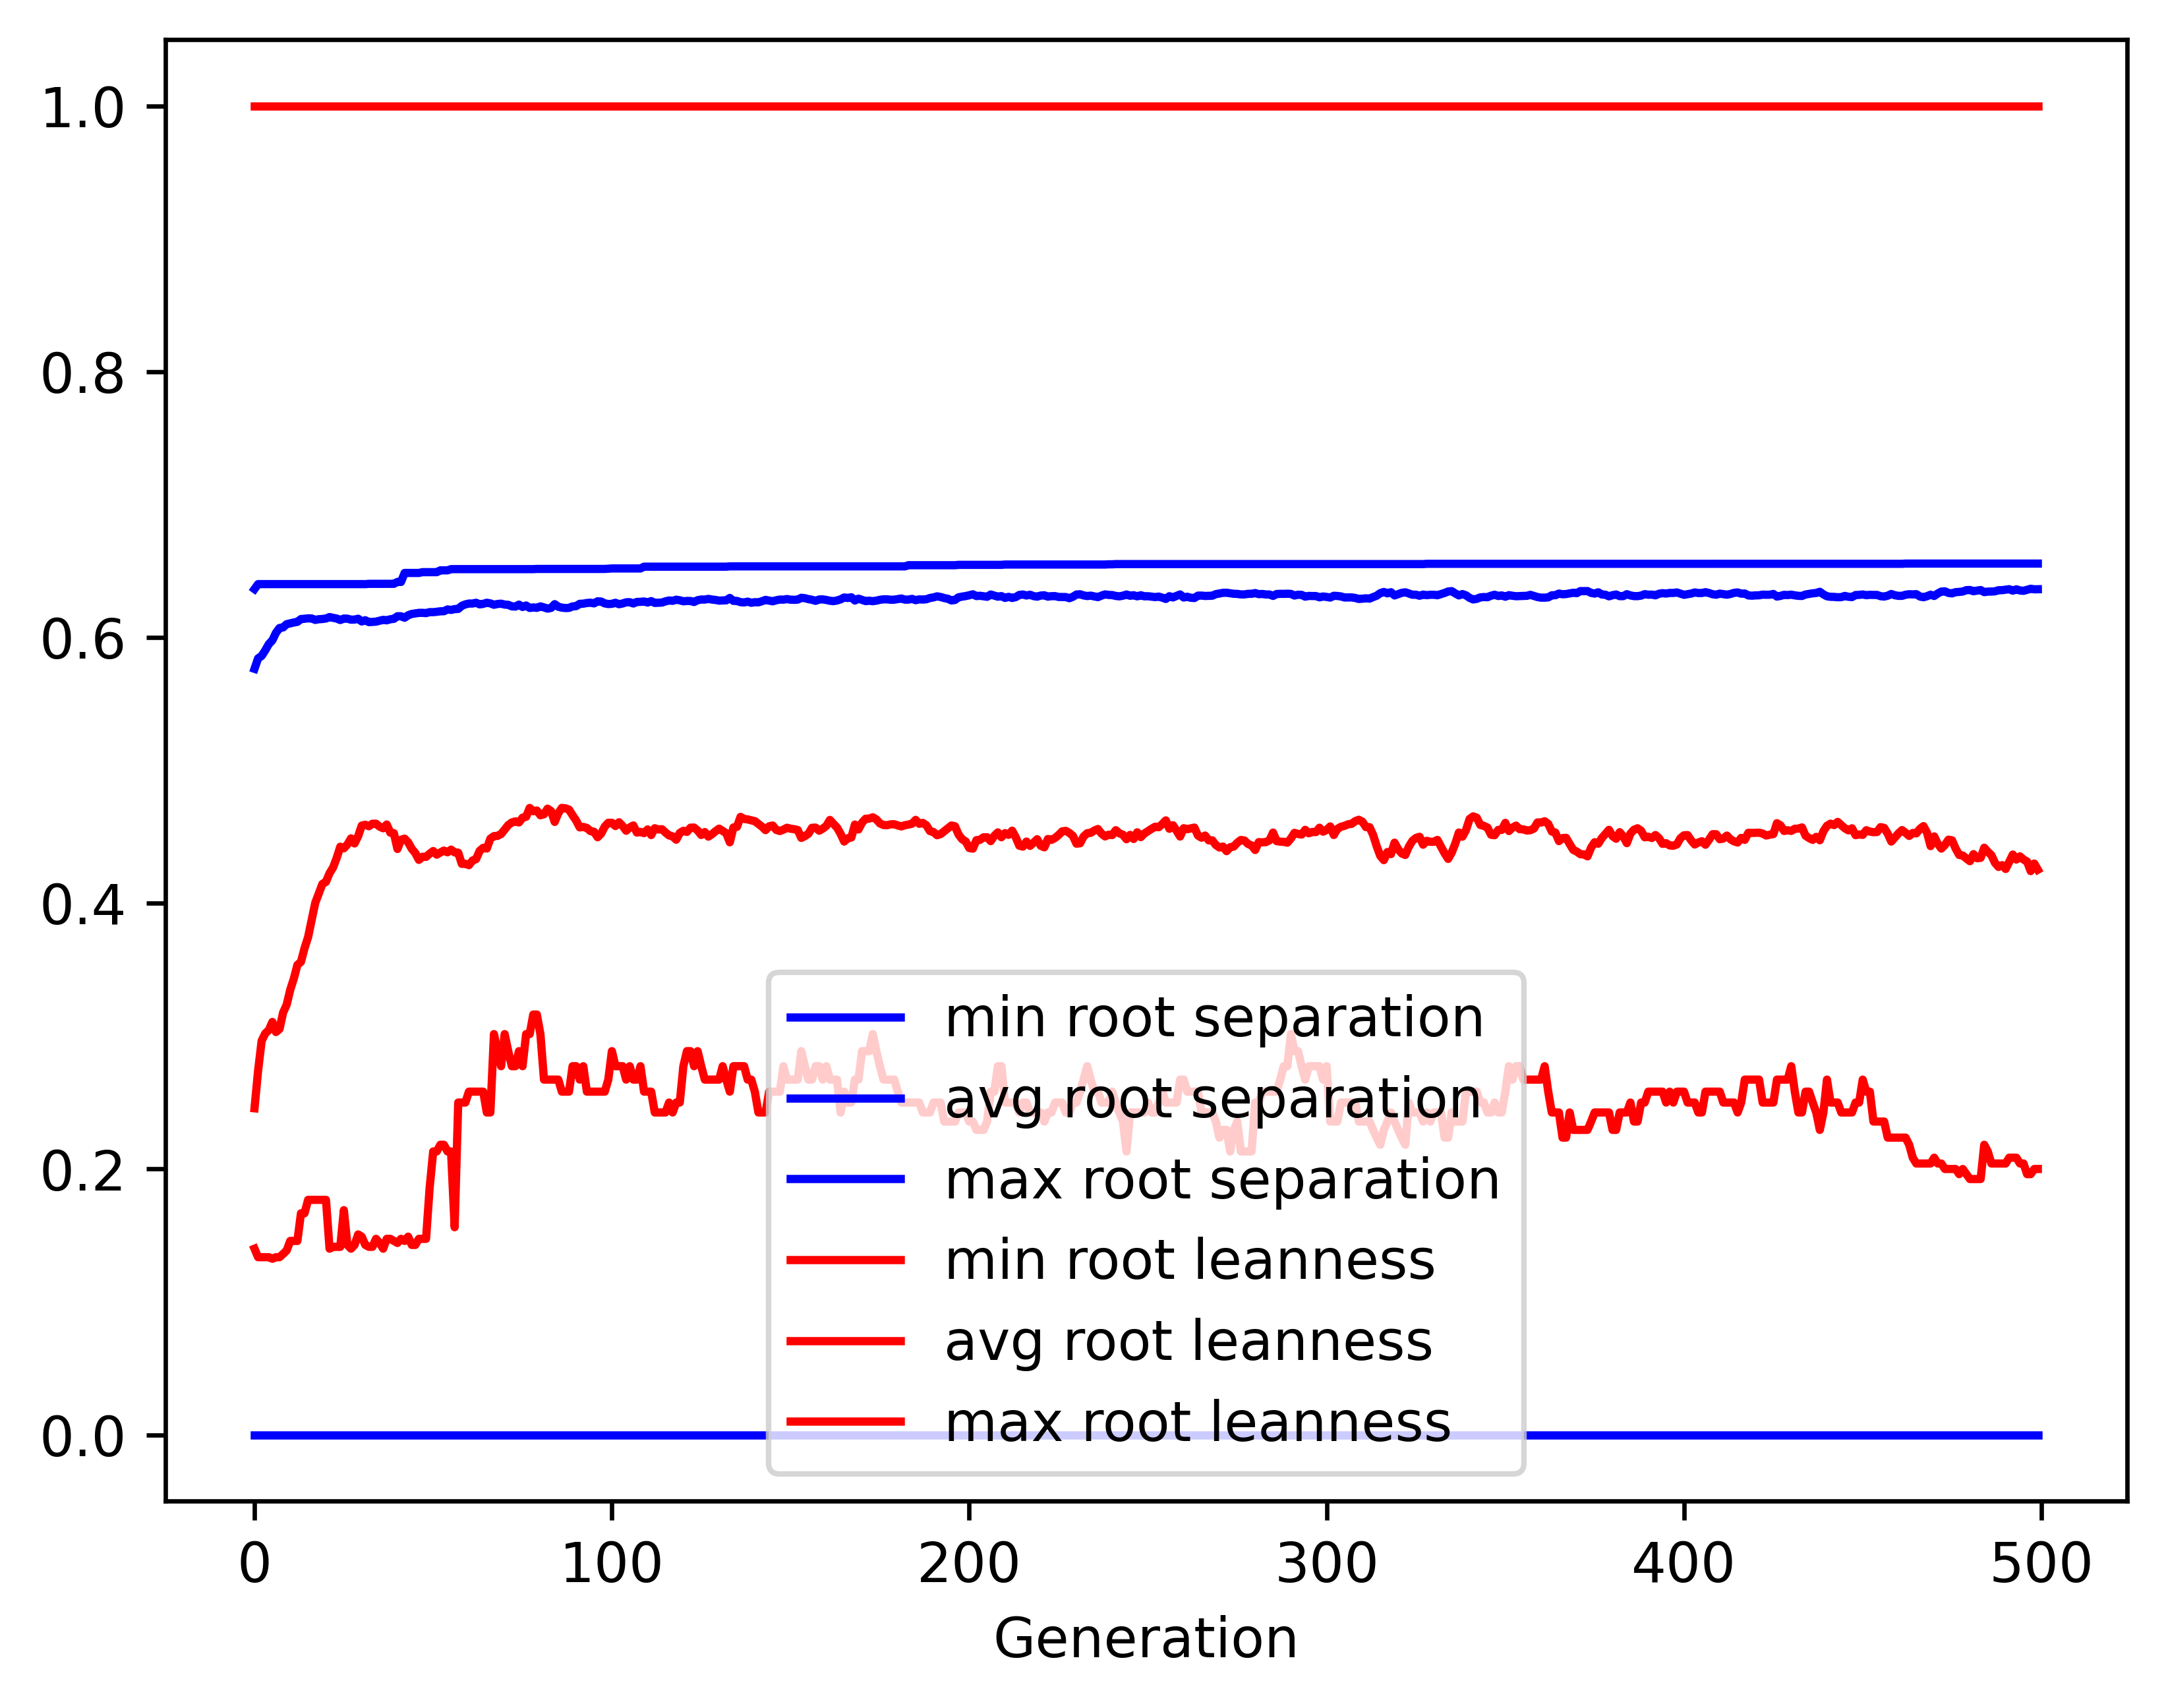

Source data for this figure (header and first rows):
gen, evals, gen_feats, explored, root separation_min, root separation_avg, root separation_max, root separation_std, root leanness_min, root leanness_avg, root leanness_max, root leanness_std
0, 500, 419, 419, 0.0, 0.5764, 0.6364, 0.0859, 0.14, 0.2457, 1.0, 0.1511
1, 540, 632, 640, 0.0, 0.5842, 0.6401, 0.05174, 0.1336, 0.2739, 1.0, 0.1314
2, 566, 658, 831, 0.0, 0.5861, 0.6401, 0.05101, 0.1336, 0.2965, 1.0, 0.1376
3, 563, 692, 1035, 0.0, 0.5902, 0.6401, 0.04855, 0.1336, 0.302, 1.0, 0.1387
4, 568, 736, 1252, 0.0, 0.595, 0.6401, 0.04703, 0.1336, 0.3045, 1.0, 0.1417
5, 560, 768, 1460, 0.0, 0.5978, 0.6401, 0.04558, 0.1325, 0.3106, 1.0, 0.1395
6, 584, 795, 1673, 0.0, 0.6035, 0.6401, 0.04388, 0.1336, 0.303, 1.0, 0.139
7, 597, 791, 1866, 0.0, 0.6071, 0.6401, 0.041, 0.1336, 0.3054, 1.0, 0.1363
8, 603, 805, 2047, 0.0, 0.6075, 0.6401, 0.04172, 0.1361, 0.3177, 1.0, 0.1397
9, 592, 810, 2210, 0.0, 0.61, 0.6401, 0.03962, 0.1387, 0.3236, 1.0, 0.1347
10, 589, 810, 2373, 0.0, 0.6106, 0.6401, 0.03967, 0.1459, 0.3349, 1.0, 0.1318
11, 613, 809, 2529, 0.0, 0.6112, 0.6401, 0.03999, 0.1459, 0.3432, 1.0, 0.1329
12, 609, 793, 2677, 0.0, 0.6117, 0.6401, 0.04063, 0.1459, 0.3535, 1.0, 0.1315
13, 631, 771, 2819, 0.0, 0.6138, 0.6401, 0.04002, 0.1667, 0.3559, 1.0, 0.1271
14, 611, 786, 2946, 0.0, 0.614, 0.6401, 0.04056, 0.1667, 0.3661, 1.0, 0.1268
15, 628, 816, 3067, 0.0, 0.6143, 0.6401, 0.04023, 0.1768, 0.3746, 1.0, 0.1225
16, 628, 817, 3185, 0.0, 0.6142, 0.6401, 0.04033, 0.1768, 0.3874, 1.0, 0.1181
17, 635, 776, 3293, 0.0, 0.6132, 0.6401, 0.04229, 0.1768, 0.4003, 1.0, 0.118
18, 625, 793, 3405, 0.0, 0.6137, 0.6401, 0.04238, 0.1768, 0.4074, 1.0, 0.1148
19, 636, 778, 3503, 0.0, 0.6139, 0.6401, 0.04266, 0.1768, 0.4145, 1.0, 0.1144
20, 639, 773, 3609, 0.0, 0.6142, 0.6401, 0.04254, 0.1768, 0.4161, 1.0, 0.1148
21, 616, 763, 3701, 0.0, 0.6153, 0.6401, 0.04182, 0.14, 0.4226, 1.0, 0.1108
22, 648, 772, 3794, 0.0, 0.6147, 0.6401, 0.04318, 0.1414, 0.4269, 1.0, 0.1146
23, 645, 782, 3887, 0.0, 0.6142, 0.6401, 0.04381, 0.1414, 0.4341, 1.0, 0.1127
24, 634, 747, 3965, 0.0, 0.6131, 0.6401, 0.04489, 0.1414, 0.4425, 1.0, 0.1122
25, 631, 770, 4052, 0.0, 0.6142, 0.6401, 0.04449, 0.169, 0.4413, 1.0, 0.1108
26, 639, 773, 4125, 0.0, 0.6141, 0.6401, 0.04485, 0.1429, 0.4442, 1.0, 0.1129
27, 645, 761, 4192, 0.0, 0.6133, 0.6401, 0.04513, 0.14, 0.4488, 1.0, 0.1143
28, 630, 791, 4265, 0.0, 0.6134, 0.6401, 0.0454, 0.1429, 0.445, 1.0, 0.1214
29, 633, 760, 4332, 0.0, 0.6141, 0.6401, 0.04498, 0.1508, 0.4504, 1.0, 0.1147
30, 643, 774, 4408, 0.0, 0.612, 0.6401, 0.04676, 0.1491, 0.4584, 1.0, 0.1148
31, 639, 769, 4490, 0.0, 0.6129, 0.6401, 0.04617, 0.1429, 0.459, 1.0, 0.1124
32, 645, 744, 4543, 0.0, 0.6115, 0.6403, 0.04697, 0.1414, 0.4579, 1.0, 0.1225
33, 627, 762, 4599, 0.0, 0.6117, 0.6403, 0.04721, 0.1414, 0.4598, 1.0, 0.1187
34, 619, 781, 4661, 0.0, 0.6119, 0.6403, 0.04731, 0.1474, 0.4598, 1.0, 0.1188
35, 608, 755, 4711, 0.0, 0.6125, 0.6403, 0.04702, 0.1443, 0.4576, 1.0, 0.1192
36, 616, 747, 4753, 0.0, 0.6132, 0.6403, 0.04676, 0.14, 0.4564, 1.0, 0.1195
37, 628, 773, 4807, 0.0, 0.6129, 0.6403, 0.04701, 0.1474, 0.4592, 1.0, 0.1172
38, 617, 774, 4857, 0.0, 0.6137, 0.6403, 0.04665, 0.1474, 0.4531, 1.0, 0.121
39, 628, 767, 4894, 0.0, 0.614, 0.6403, 0.04638, 0.1459, 0.4527, 1.0, 0.1221
40, 623, 802, 4936, 0.0, 0.6159, 0.6418, 0.04504, 0.1443, 0.4408, 1.0, 0.1255
41, 622, 800, 4975, 0.0, 0.6159, 0.6418, 0.04537, 0.1474, 0.4477, 1.0, 0.1205
42, 624, 778, 5001, 0.0, 0.6148, 0.6485, 0.04635, 0.1459, 0.4486, 1.0, 0.1236
43, 594, 766, 5038, 0.0, 0.6167, 0.6485, 0.04518, 0.1491, 0.4458, 1.0, 0.1203
44, 609, 794, 5070, 0.0, 0.6177, 0.6485, 0.04455, 0.1429, 0.4409, 1.0, 0.1216
45, 617, 778, 5100, 0.0, 0.6181, 0.6485, 0.04459, 0.1429, 0.4377, 1.0, 0.1221
46, 624, 786, 5133, 0.0, 0.6185, 0.6485, 0.04426, 0.1474, 0.4326, 1.0, 0.1266
47, 621, 807, 5159, 0.0, 0.6185, 0.6491, 0.04425, 0.1474, 0.4349, 1.0, 0.1245
48, 612, 792, 5183, 0.0, 0.6183, 0.6491, 0.04466, 0.1474, 0.4348, 1.0, 0.1271
49, 603, 824, 5213, 0.0, 0.619, 0.6491, 0.04445, 0.1857, 0.4372, 1.0, 0.12
50, 615, 832, 5249, 0.0, 0.619, 0.6491, 0.04494, 0.2132, 0.4393, 1.0, 0.1194
51, 612, 816, 5275, 0.0, 0.6193, 0.6491, 0.04478, 0.2132, 0.4365, 1.0, 0.1217
52, 608, 798, 5305, 0.0, 0.6196, 0.6505, 0.04494, 0.2182, 0.4382, 1.0, 0.1212
53, 610, 787, 5322, 0.0, 0.6197, 0.6505, 0.04496, 0.2182, 0.4396, 1.0, 0.1199
54, 603, 801, 5354, 0.0, 0.621, 0.6505, 0.04434, 0.2132, 0.4383, 1.0, 0.1172
55, 614, 802, 5373, 0.0, 0.6207, 0.6514, 0.04503, 0.2132, 0.4403, 1.0, 0.1197
56, 617, 796, 5399, 0.0, 0.6213, 0.6514, 0.04516, 0.1562, 0.4382, 1.0, 0.1207
57, 603, 789, 5435, 0.0, 0.6214, 0.6514, 0.04574, 0.25, 0.438, 1.0, 0.1208
58, 602, 783, 5458, 0.0, 0.6238, 0.6514, 0.04459, 0.25, 0.4296, 1.0, 0.1192
59, 606, 781, 5469, 0.0, 0.6249, 0.6514, 0.04403, 0.25, 0.4297, 1.0, 0.1161
... 440 more rows
